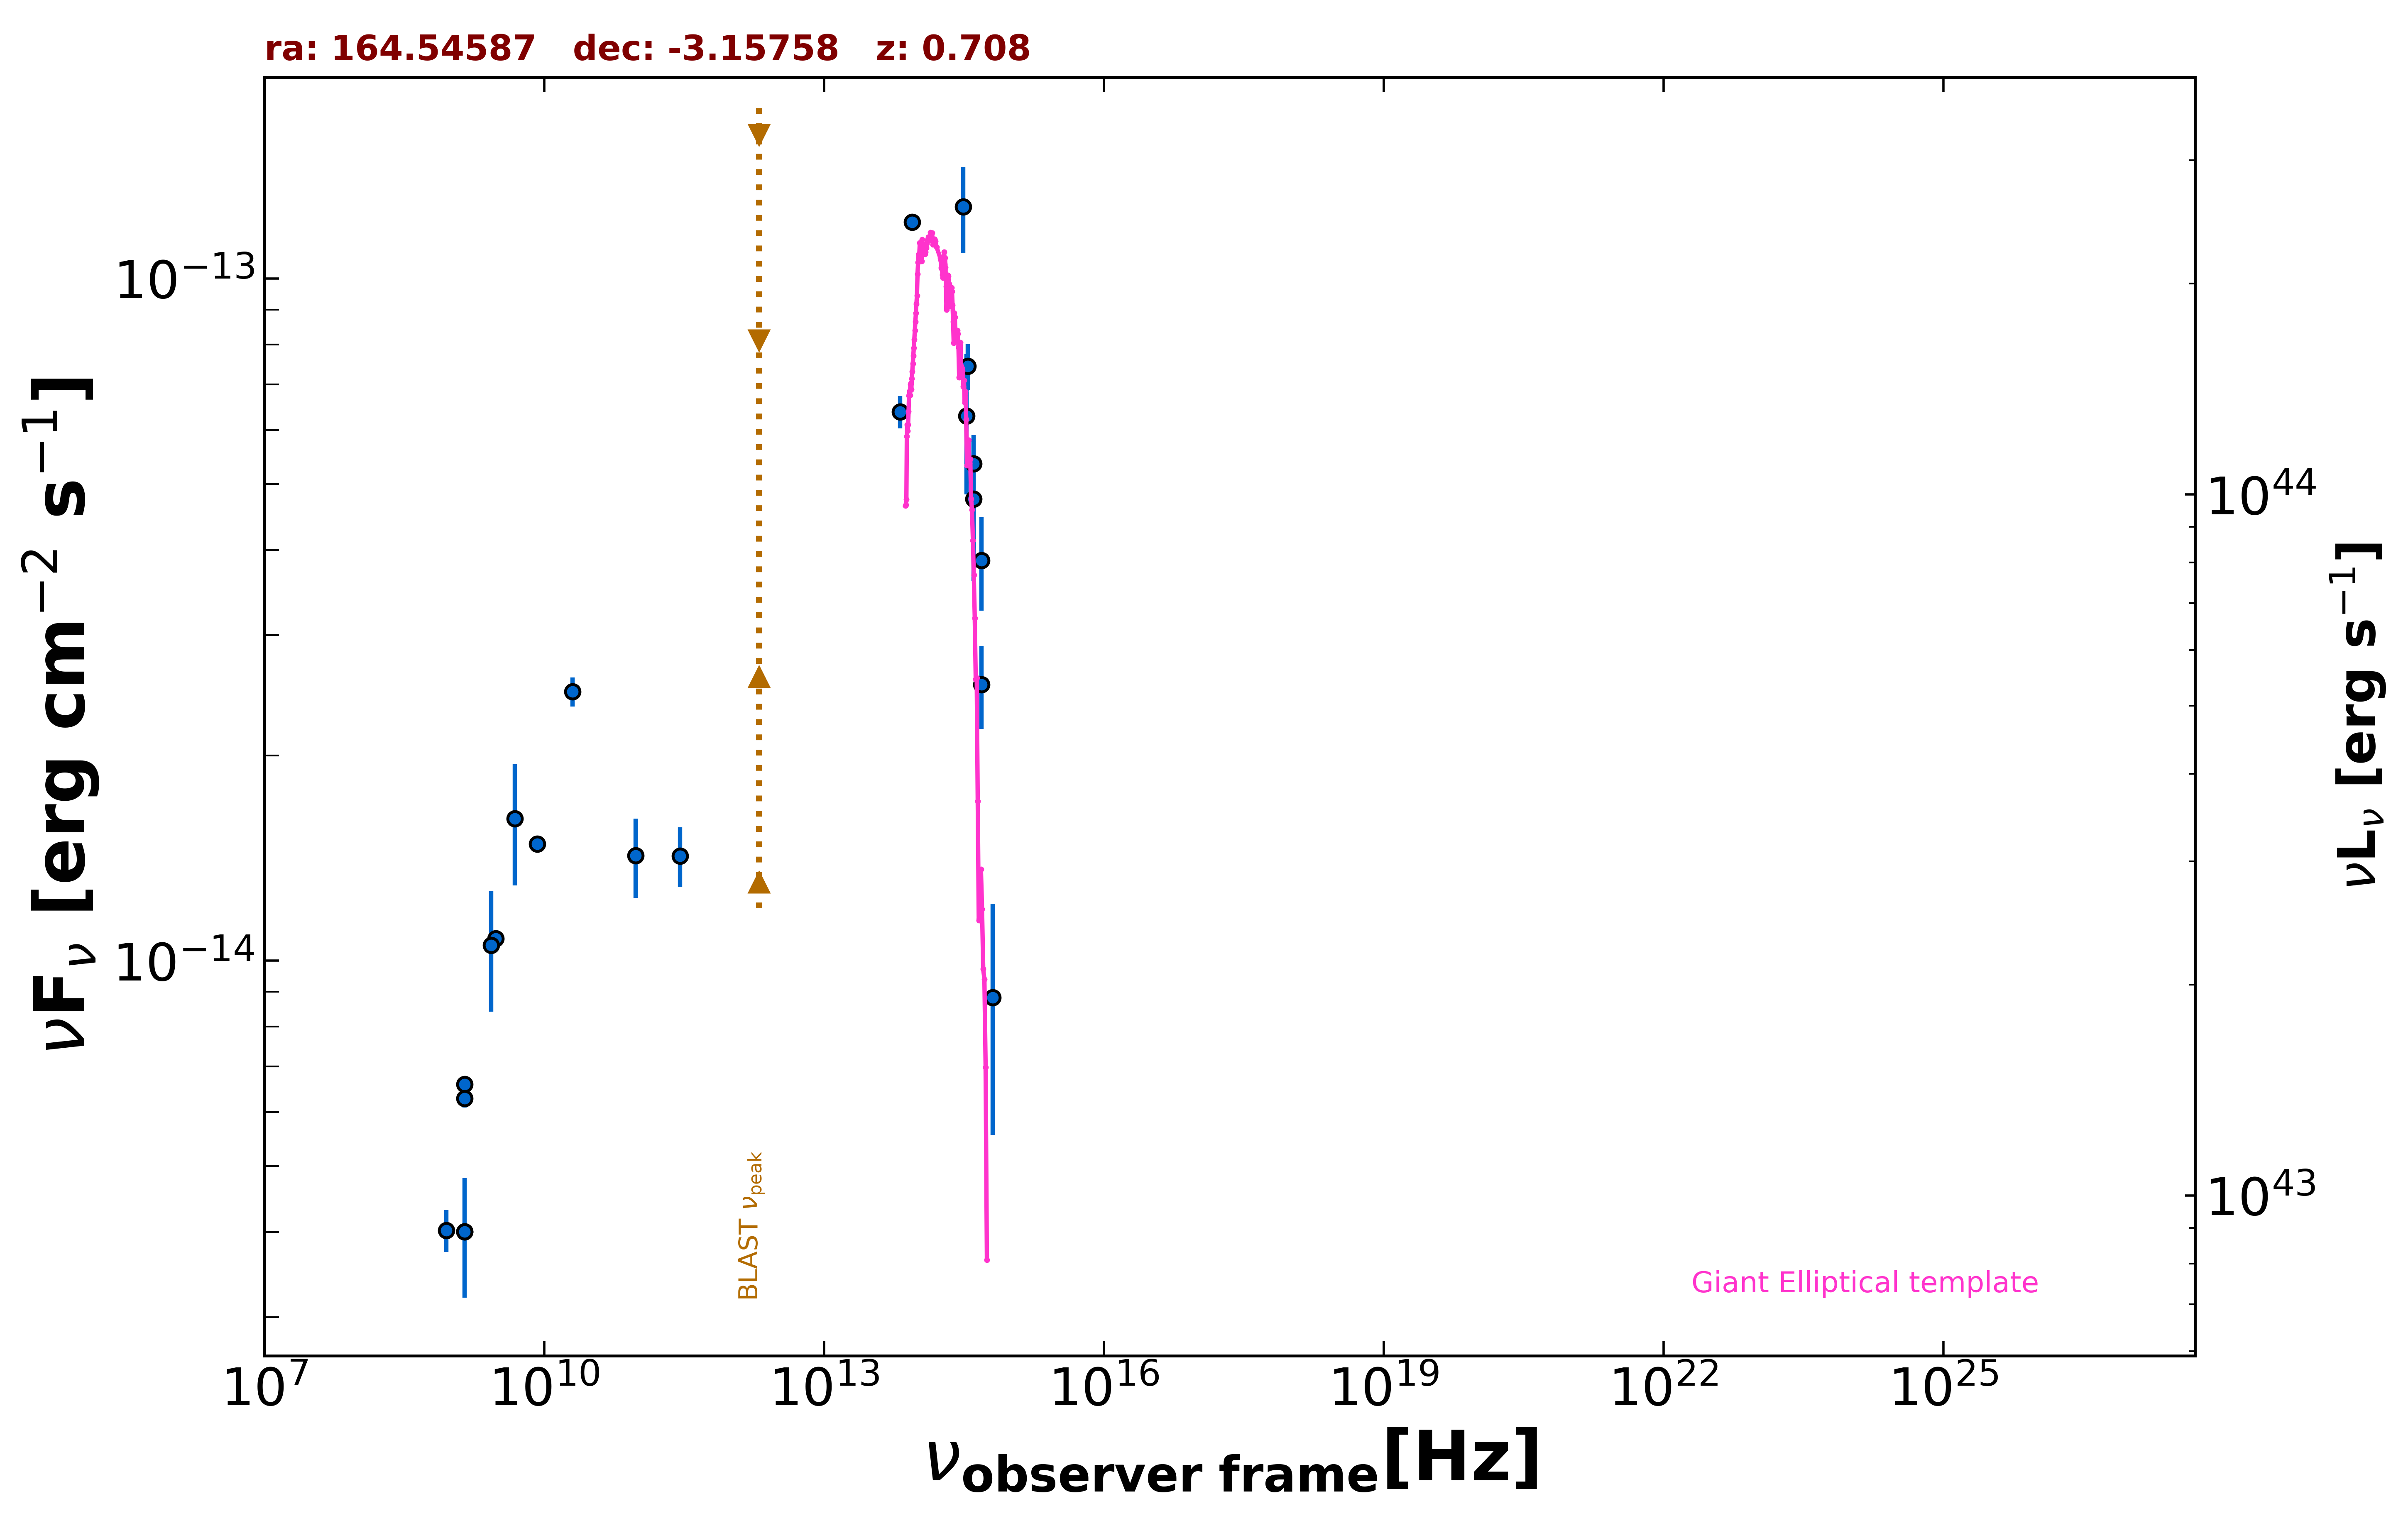

The file beside this chart, header and first rows:
freq., flux, err_flux, MJD_start, MJD_end, flag, catalog, reference
1.400e+09, 6.585e-15, 2.500e-18, 55000, 55000, , FIRST, White et al. 1997  ApJ  475 479
1.400e+09, 6.283e-15, 1.890e-16, 55000, 55000, , NVSS, Condon et al. 1998  AJ  115  1693
8.870e+08, 4.024e-15, 2.865e-16, 55000, 55000, , RACS, Hale et al. 2021  PASA  38  e058
3.000e+09, 1.077e-14, 2.000e-17, 55000, 55000, , VLASSQL, Gordon et al. 2021  ApJS  255  30
2.000e+10, 2.480e-14, 1.200e-15, 55000, 55000, , AT20G, Murphy et al. 2010  MNRAS  402  2403
8.400e+09, 1.483e-14, 0.000e+00, 55000, 55000, , CRATES, Healey et al. 2007  ApJS  171  61
1.400e+09, 4.004e-15, 0.000e+00, 55000, 55000, , NORTH20, White and Becker  1992  ApJS  79  331
2.850e+11, 1.425e-14, 1.425e-15, 56920, 56920, , ALMA, Bonato et al. 2019  MNRAS  485  1188
9.504e+10, 1.426e-14, 1.900e-15, 56920, 56920, , ALMA, Bonato et al. 2019  MNRAS  485  1188
8.817e+13, 1.211e-13, 2.350e-15, 55000, 55000, , UNWISE, Schlafly et al. 2019  ApJS  240  30
6.517e+13, 6.376e-14, 3.480e-15, 55000, 55000, , UNWISE, Schlafly et al. 2019  ApJS  240  30
4.859e+14, 3.863e-14, 6.030e-15, 55000, 55000, , PanSTARRS, Flewelling et al. 2020  ApJS  251  7
3.987e+14, 4.751e-14, 1.148e-14, 55000, 55000, , PanSTARRS, Flewelling et al. 2020  ApJS  251  7
3.462e+14, 7.441e-14, 5.720e-15, 55000, 55000, , PanSTARRS, Flewelling et al. 2020  ApJS  251  7
3.116e+14, 1.274e-13, 1.840e-14, 55000, 55000, , PanSTARRS, Flewelling et al. 2020  ApJS  251  7
6.443e+14, 8.835e-15, 3.285e-15, 55000, 55000, , SDSS, Abolfathi et al. 2018  ApJS  235  42
4.876e+14, 2.540e-14, 3.520e-15, 55000, 55000, , SDSS, Abolfathi et al. 2018  ApJS  235  42
4.014e+14, 5.357e-14, 4.295e-15, 55000, 55000, , SDSS, Abolfathi et al. 2018  ApJS  235  42
3.382e+14, 6.289e-14, 1.461e-14, 55000, 55000, , SDSS, Abolfathi et al. 2018  ApJS  235  42
4.850e+09, 1.615e-14, 3.250e-15, 55000, 55000, , SPECFINDV3, Stein et al.  2021  A&A  655  A17
2.700e+09, 1.053e-14, 2.108e-15, 55000, 55000, , SPECFINDV3, Stein et al.  2021  A&A  655  A17
1.400e+09, 4.004e-15, 7.980e-16, 55000, 55000, , SPECFINDV3, Stein et al.  2021  A&A  655  A17
